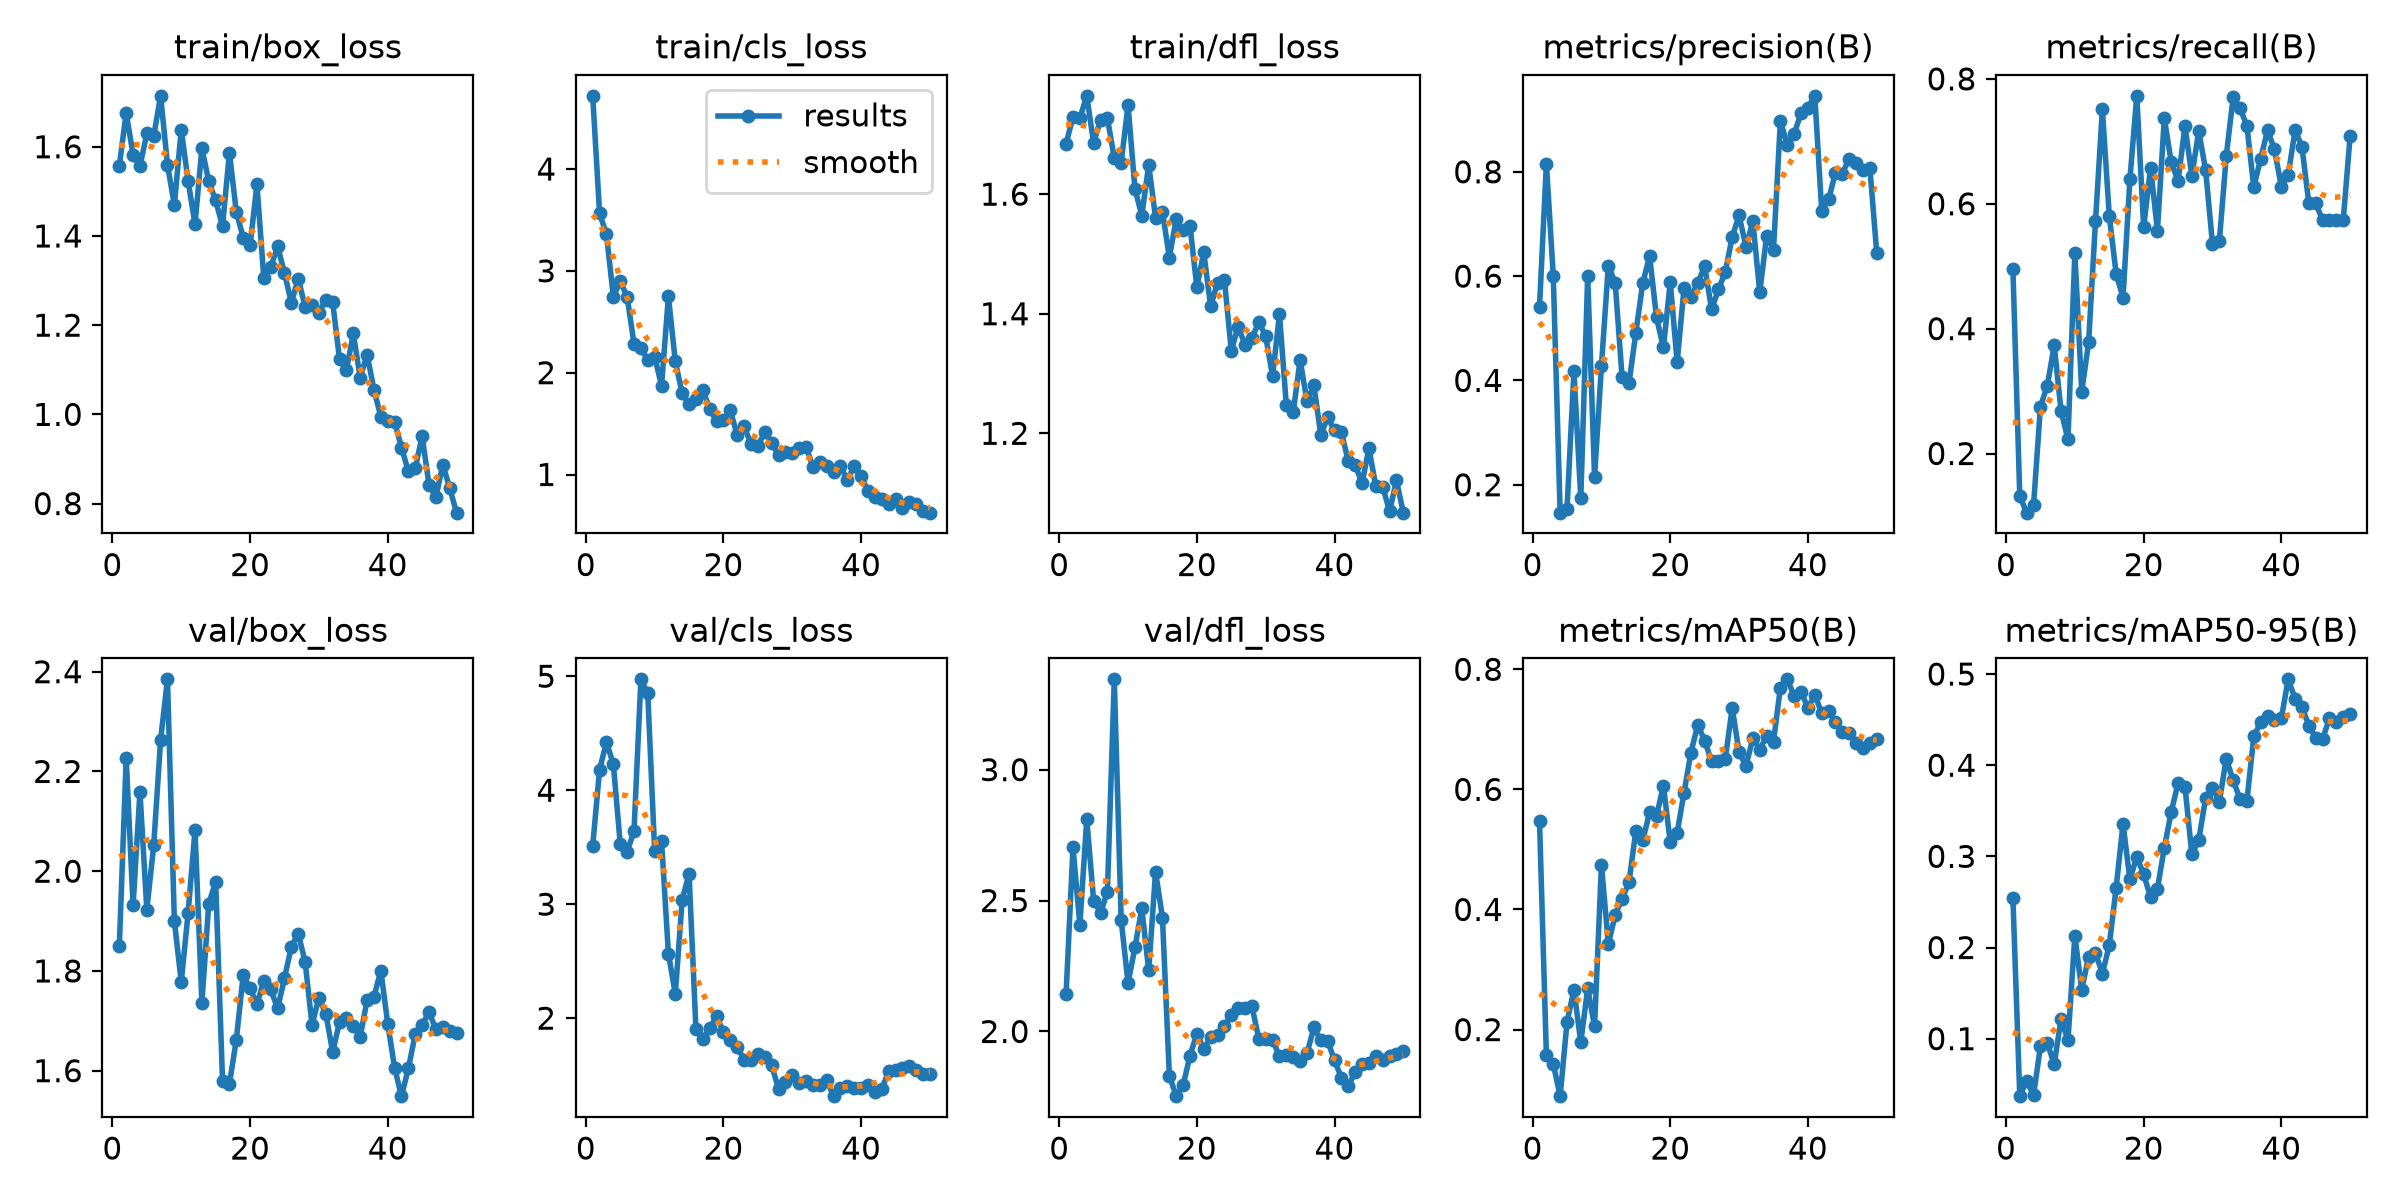

Data behind this chart, as committed beside it:
epoch, time, train/box_loss, train/cls_loss, train/dfl_loss, metrics/precision(B), metrics/recall(B), metrics/mAP50(B), metrics/mAP50-95(B), val/box_loss, val/cls_loss, val/dfl_loss, lr/pg0, lr/pg1, lr/pg2
1, 13.21, 1.557, 4.719, 1.684, 0.5413, 0.4952, 0.5476, 0.2539, 1.849, 3.511, 2.145, 0.0005279, 0.0005279, 0.0005279
2, 25.6, 1.676, 3.565, 1.73, 0.8159, 0.1316, 0.1572, 0.03694, 2.227, 4.181, 2.704, 0.001062, 0.001062, 0.001062
3, 37.6, 1.582, 3.359, 1.727, 0.6006, 0.1053, 0.1427, 0.05407, 1.932, 4.423, 2.407, 0.001574, 0.001574, 0.001574
4, 49.43, 1.556, 2.745, 1.764, 0.1464, 0.1172, 0.08914, 0.03776, 2.159, 4.227, 2.811, 0.001568, 0.001568, 0.001568
5, 61.26, 1.63, 2.898, 1.685, 0.1541, 0.2751, 0.2129, 0.09185, 1.923, 3.529, 2.5, 0.001535, 0.001535, 0.001535
6, 73.1, 1.624, 2.745, 1.725, 0.4175, 0.3086, 0.266, 0.09524, 2.052, 3.461, 2.453, 0.001502, 0.001502, 0.001502
7, 85.05, 1.714, 2.285, 1.727, 0.1742, 0.3732, 0.1792, 0.07184, 2.263, 3.639, 2.534, 0.001469, 0.001469, 0.001469
8, 96.9, 1.56, 2.238, 1.66, 0.6002, 0.2679, 0.2685, 0.1216, 2.385, 4.973, 3.345, 0.001436, 0.001436, 0.001436
9, 108.7, 1.469, 2.129, 1.652, 0.2144, 0.2225, 0.2055, 0.0982, 1.9, 4.851, 2.426, 0.001403, 0.001403, 0.001403
10, 120.6, 1.639, 2.158, 1.749, 0.4279, 0.5215, 0.4749, 0.2126, 1.778, 3.466, 2.185, 0.00137, 0.00137, 0.00137
11, 132.7, 1.523, 1.872, 1.609, 0.62, 0.299, 0.3421, 0.1538, 1.916, 3.556, 2.321, 0.001337, 0.001337, 0.001337
12, 145.4, 1.426, 2.748, 1.564, 0.5869, 0.378, 0.391, 0.1897, 2.082, 2.567, 2.47, 0.001304, 0.001304, 0.001304
13, 158.4, 1.596, 2.111, 1.649, 0.4058, 0.5723, 0.418, 0.1938, 1.736, 2.212, 2.233, 0.001271, 0.001271, 0.001271
14, 171.5, 1.522, 1.796, 1.561, 0.3944, 0.7512, 0.4452, 0.1714, 1.935, 3.038, 2.61, 0.001238, 0.001238, 0.001238
15, 184.3, 1.48, 1.688, 1.571, 0.4916, 0.5811, 0.5315, 0.2023, 1.978, 3.268, 2.434, 0.001205, 0.001205, 0.001205
16, 196.9, 1.422, 1.737, 1.494, 0.5864, 0.488, 0.5153, 0.2655, 1.579, 1.901, 1.832, 0.001172, 0.001172, 0.001172
17, 209.6, 1.587, 1.826, 1.559, 0.6385, 0.4498, 0.5616, 0.3356, 1.573, 1.82, 1.753, 0.001139, 0.001139, 0.001139
18, 222.6, 1.454, 1.647, 1.539, 0.5207, 0.6392, 0.555, 0.2748, 1.662, 1.911, 1.794, 0.001106, 0.001106, 0.001106
19, 235.1, 1.396, 1.522, 1.547, 0.4632, 0.7729, 0.6064, 0.2996, 1.792, 2.019, 1.908, 0.001073, 0.001073, 0.001073
20, 246.5, 1.379, 1.533, 1.444, 0.588, 0.5622, 0.5117, 0.2802, 1.765, 1.877, 1.991, 0.00104, 0.00104, 0.00104
21, 258, 1.515, 1.629, 1.503, 0.4346, 0.6579, 0.5278, 0.2554, 1.733, 1.809, 1.933, 0.001007, 0.001007, 0.001007
22, 269.5, 1.305, 1.383, 1.412, 0.577, 0.5571, 0.5946, 0.2644, 1.78, 1.751, 1.977, 0.0009739, 0.0009739, 0.0009739
23, 281.4, 1.33, 1.477, 1.452, 0.5609, 0.7371, 0.6613, 0.3097, 1.763, 1.631, 1.985, 0.0009409, 0.0009409, 0.0009409
24, 293.7, 1.376, 1.297, 1.457, 0.5869, 0.6666, 0.7078, 0.3484, 1.725, 1.63, 2.021, 0.0009078, 0.0009078, 0.0009078
25, 308.4, 1.317, 1.285, 1.338, 0.6194, 0.6367, 0.6807, 0.3806, 1.785, 1.687, 2.061, 0.0008748, 0.0008748, 0.0008748
26, 322.7, 1.25, 1.413, 1.378, 0.5361, 0.7249, 0.6472, 0.3764, 1.849, 1.663, 2.09, 0.0008418, 0.0008418, 0.0008418
27, 337.2, 1.304, 1.31, 1.348, 0.5744, 0.6448, 0.6466, 0.3024, 1.875, 1.585, 2.091, 0.0008088, 0.0008088, 0.0008088
28, 351.6, 1.241, 1.19, 1.359, 0.6082, 0.7166, 0.6512, 0.3177, 1.818, 1.381, 2.096, 0.0007758, 0.0007758, 0.0007758
29, 364.1, 1.245, 1.221, 1.386, 0.6754, 0.6539, 0.7355, 0.3638, 1.692, 1.441, 1.972, 0.0007428, 0.0007428, 0.0007428
30, 376.4, 1.228, 1.216, 1.362, 0.7163, 0.5359, 0.6619, 0.3752, 1.746, 1.499, 1.972, 0.0007098, 0.0007098, 0.0007098
31, 389.1, 1.256, 1.258, 1.296, 0.6562, 0.5404, 0.6393, 0.3601, 1.714, 1.434, 1.968, 0.0006768, 0.0006768, 0.0006768
32, 401.6, 1.252, 1.275, 1.399, 0.7052, 0.6766, 0.6854, 0.4072, 1.638, 1.452, 1.905, 0.0006438, 0.0006438, 0.0006438
33, 416, 1.123, 1.072, 1.247, 0.5688, 0.7703, 0.6662, 0.3833, 1.697, 1.412, 1.909, 0.0006108, 0.0006108, 0.0006108
34, 430.4, 1.099, 1.119, 1.235, 0.6768, 0.753, 0.6887, 0.3629, 1.705, 1.412, 1.903, 0.0005778, 0.0005778, 0.0005778
35, 444.7, 1.181, 1.081, 1.323, 0.651, 0.7249, 0.6796, 0.3608, 1.689, 1.455, 1.887, 0.0005448, 0.0005448, 0.0005448
36, 459.1, 1.082, 1.023, 1.254, 0.8975, 0.6268, 0.7694, 0.4315, 1.668, 1.316, 1.916, 0.0005118, 0.0005118, 0.0005118
37, 473.5, 1.134, 1.082, 1.281, 0.8519, 0.6723, 0.7833, 0.4473, 1.741, 1.391, 2.015, 0.0004788, 0.0004788, 0.0004788
38, 488.9, 1.055, 0.9486, 1.198, 0.873, 0.7177, 0.7557, 0.4536, 1.748, 1.405, 1.966, 0.0004458, 0.0004458, 0.0004458
39, 504.2, 0.9947, 1.08, 1.227, 0.9123, 0.6874, 0.7625, 0.4498, 1.801, 1.39, 1.965, 0.0004127, 0.0004127, 0.0004127
40, 519.2, 0.9859, 0.9821, 1.205, 0.9233, 0.6275, 0.7359, 0.4514, 1.694, 1.385, 1.889, 0.0003797, 0.0003797, 0.0003797
41, 534, 0.9834, 0.8352, 1.203, 0.9456, 0.6459, 0.7573, 0.4942, 1.606, 1.409, 1.824, 0.0003467, 0.0003467, 0.0003467
42, 549.5, 0.9257, 0.7796, 1.153, 0.7257, 0.7177, 0.7275, 0.4731, 1.549, 1.35, 1.791, 0.0003137, 0.0003137, 0.0003137
43, 564.8, 0.8726, 0.7614, 1.147, 0.7469, 0.6914, 0.7306, 0.4641, 1.604, 1.375, 1.846, 0.0002807, 0.0002807, 0.0002807
44, 580.4, 0.8794, 0.7143, 1.116, 0.7979, 0.6005, 0.7128, 0.4434, 1.673, 1.535, 1.874, 0.0002477, 0.0002477, 0.0002477
45, 595.7, 0.9508, 0.7561, 1.175, 0.7966, 0.6005, 0.6963, 0.4301, 1.692, 1.544, 1.879, 0.0002147, 0.0002147, 0.0002147
46, 613.2, 0.8428, 0.669, 1.111, 0.8252, 0.5738, 0.6935, 0.4285, 1.717, 1.563, 1.906, 0.0001817, 0.0001817, 0.0001817
47, 632.1, 0.8143, 0.7348, 1.111, 0.8164, 0.5737, 0.6776, 0.4518, 1.683, 1.584, 1.889, 0.0001487, 0.0001487, 0.0001487
48, 650.5, 0.8874, 0.7114, 1.07, 0.8042, 0.5742, 0.6684, 0.447, 1.689, 1.549, 1.907, 0.0001157, 0.0001157, 0.0001157
49, 668.5, 0.8351, 0.6368, 1.121, 0.8078, 0.5742, 0.6777, 0.4531, 1.68, 1.508, 1.913, 8.26832e-05, 8.26832e-05, 8.26832e-05
50, 686.2, 0.7796, 0.6253, 1.067, 0.6446, 0.7087, 0.6847, 0.4557, 1.675, 1.508, 1.924, 4.96766e-05, 4.96766e-05, 4.96766e-05
